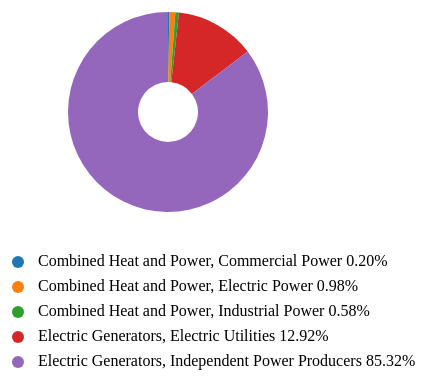
D3 v4 page, settled after 360 driven frames (6 s of simulated time); the page loaded 1 data file(s).


      d3.csv("energyOH_PG.csv", pieChart);

      function pieChart(error, typePro) {
        console.log(typePro);
        var pieGenerator = d3
          .pie()
          .value(function (d) {
            return d["GENERATION (Megawatthours)"];
          })
          .sort(function (a, b) {
            return a["TYPE OF PRODUCER"].localeCompare(b["TYPE OF PRODUCER"]);
          });

        var arcData = pieGenerator(typePro);
        var color = d3.scaleOrdinal(d3["schemeCategory10"]);
        var arcGenerator = d3.arc().innerRadius(30).outerRadius(100);

        d3.select("g")
          .selectAll("path")
          .data(arcData)
          .enter()
          .append("path")
          .attr("d", arcGenerator)
          .attr("fill", function (d) {
            return color(d.data["TYPE OF PRODUCER"]);
          });

        d3.select("g")
          .append("circle")
          .attr("cx", -150)
          .attr("cy", 150)
          .attr("r", 6)
          .style("fill", "#1f77b4");
        d3.select("g")
          .append("text")
          .attr("x", -130)
          .attr("y", 150)
          .text("Combined Heat and Power, Commercial Power 0.20%")
          .style("font-size", "16px")
          .attr("alignment-baseline", "middle");

        d3.select("g")
          .append("circle")
          .attr("cx", -150)
          .attr("cy", 175)
          .attr("r", 6)
          .style("fill", "#ff7f0e");
        d3.select("g")
          .append("text")
          .attr("x", -130)
          .attr("y", 175)
          .text("Combined Heat and Power, Electric Power 0.98%")
          .style("font-size", "16px")
          .attr("alignment-baseline", "middle");

        d3.select("g")
          .append("circle")
          .attr("cx", -150)
          .attr("cy", 200)
          .attr("r", 6)
          .style("fill", "#2ca02c");
        d3.select("g")
          .append("text")
          .attr("x", -130)
          .attr("y", 200)
          .text("Combined Heat and Power, Industrial Power 0.58%")
          .style("font-size", "16px")
          .attr("alignment-baseline", "middle");

        d3.select("g")
          .append("circle")
          .attr("cx", -150)
          .attr("cy", 225)
          .attr("r", 6)
          .style("fill", "#d62728");
        d3.select("g")
          .append("text")
          .attr("x", -130)
          .attr("y", 225)
          .text("Electric Generators, Electric Utilities 12.92%")
          .style("font-size", "16px")
          .attr("alignment-baseline", "middle");

        d3.select("g")
          .append("circle")
          .attr("cx", -150)
          .attr("cy", 250)
          .attr("r", 6)
          .style("fill", "#9467bd");
        d3.select("g")
          .append("text")
          .attr("x", -130)
          .attr("y", 250)
          .text("Electric Generators, Independent Power Producers 85.32%")
          .style("font-size", "16px")
          .attr("alignment-baseline", "middle");
      }
    

### data: energyOH_PG.csv
TYPE OF PRODUCER, YEAR, GENERATION (Megawatthours)
Combined Heat and Power, Commercial Powe…, 726840, 1223287
Combined Heat and Power, Electric Power, 533052, 5971736
Combined Heat and Power, Industrial Powe…, 1090260, 3512833
Electric Generators, Electric Utilities, 969120, 78841367
Electric Generators, Independent Power P…, 1094302, 520519224